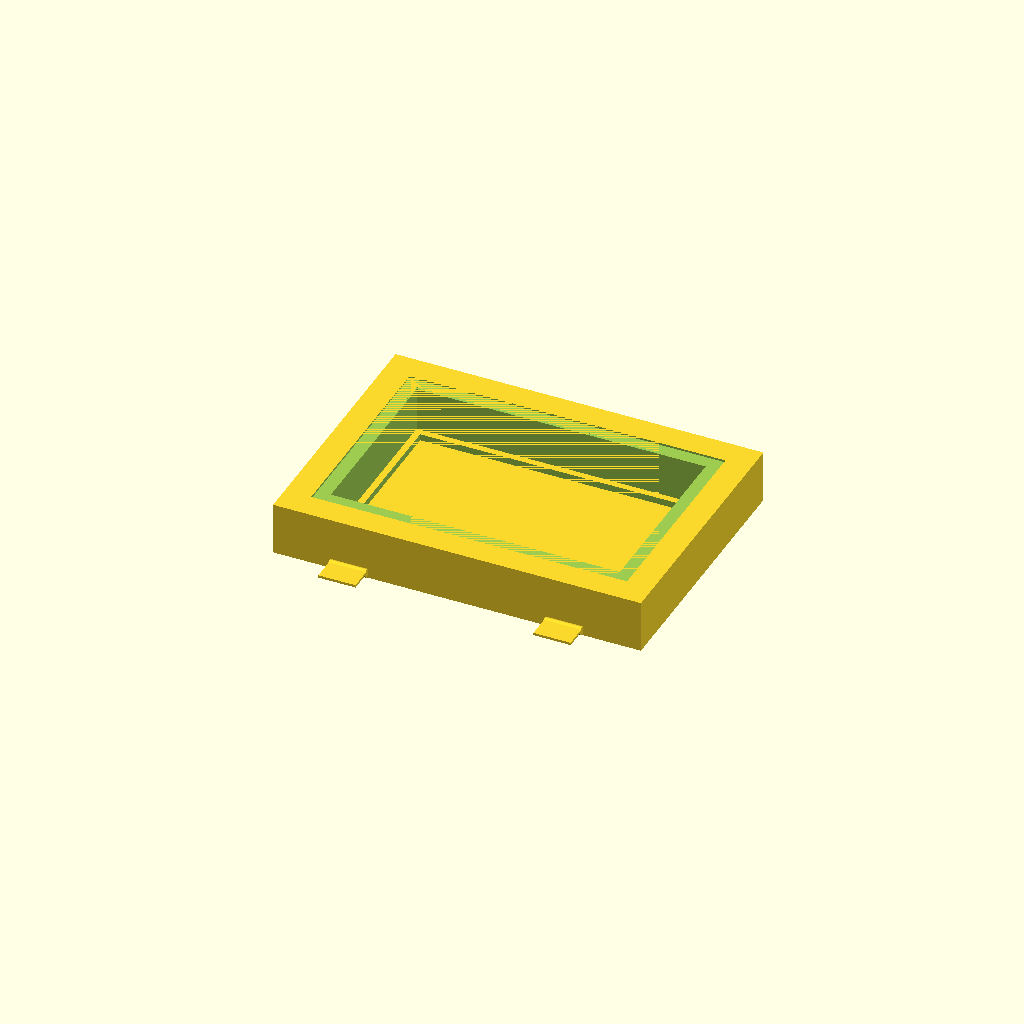
Cell 1 — every parameter at its default value.
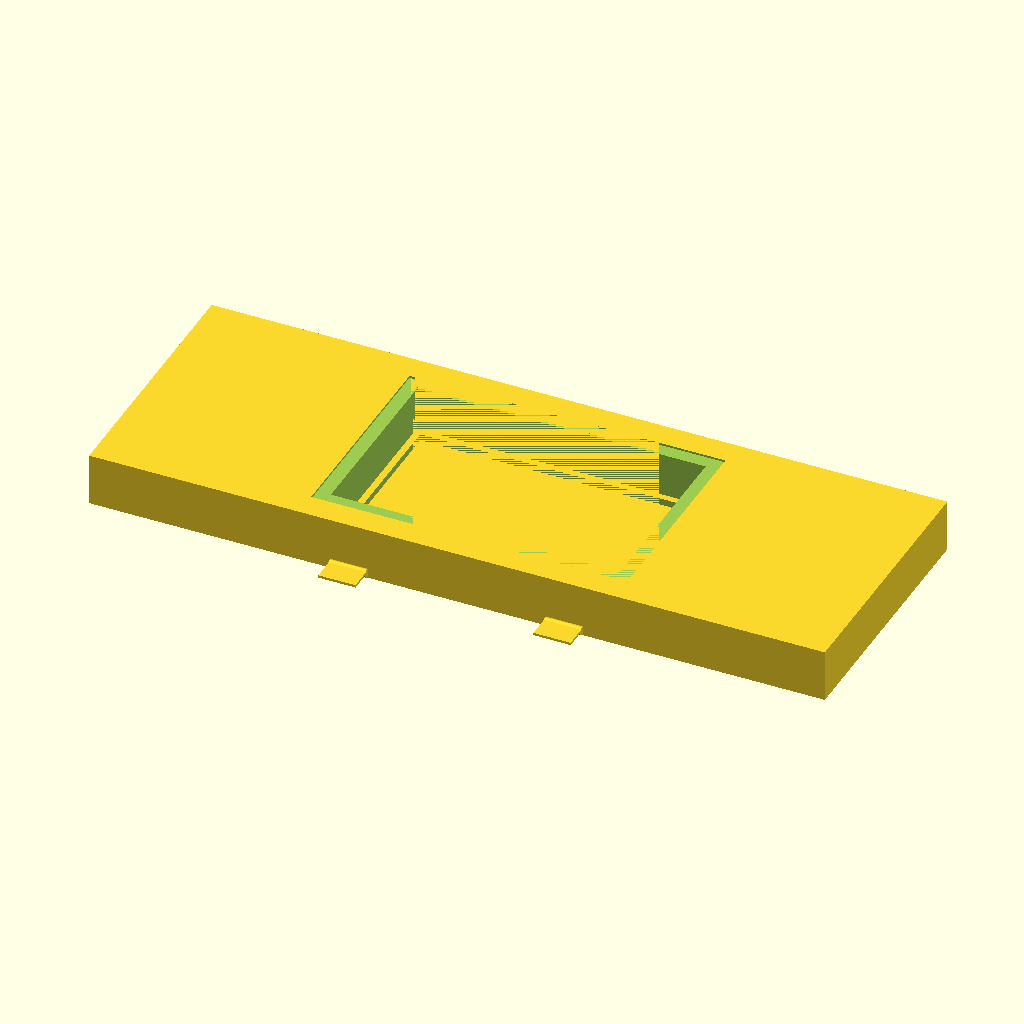
Cell 2: door_w = 355.6 (everything else at default).
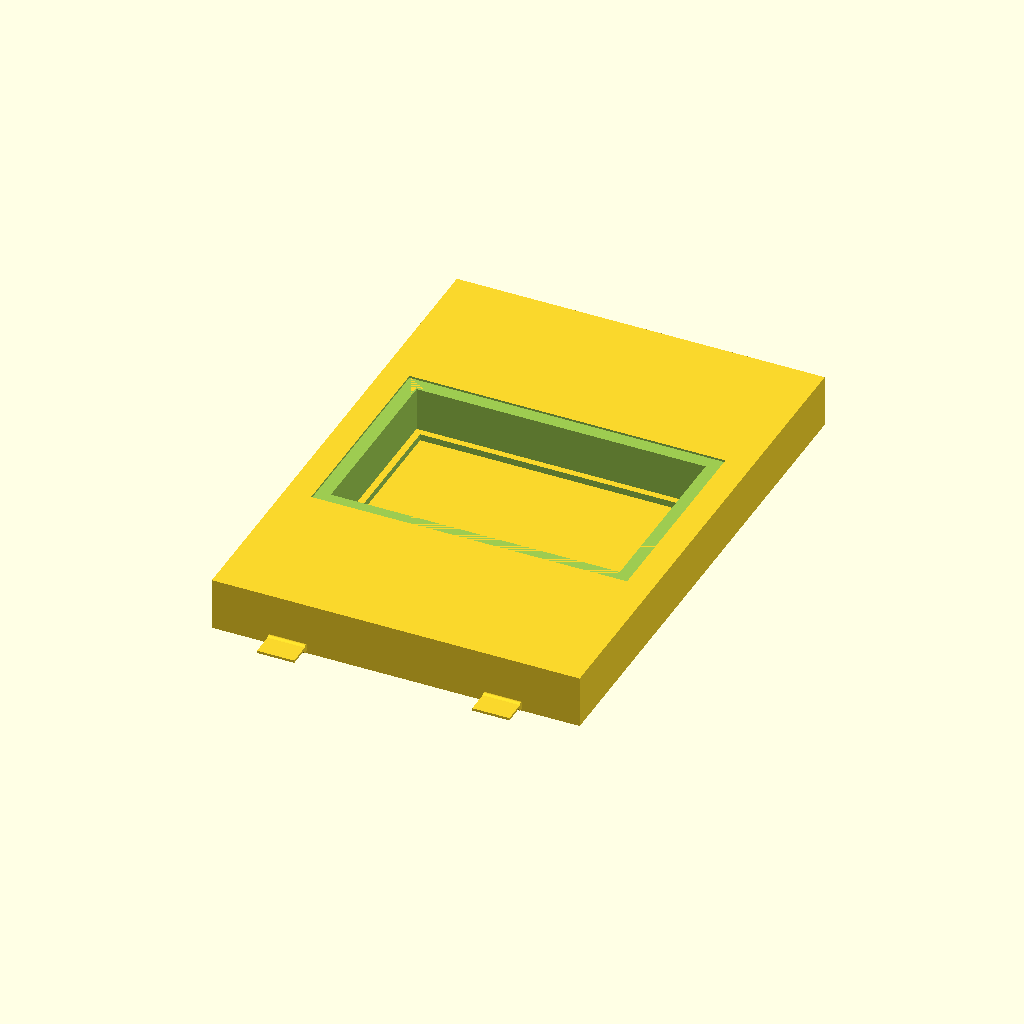
Cell 3 — door_h set to 254, the other parameters unchanged.
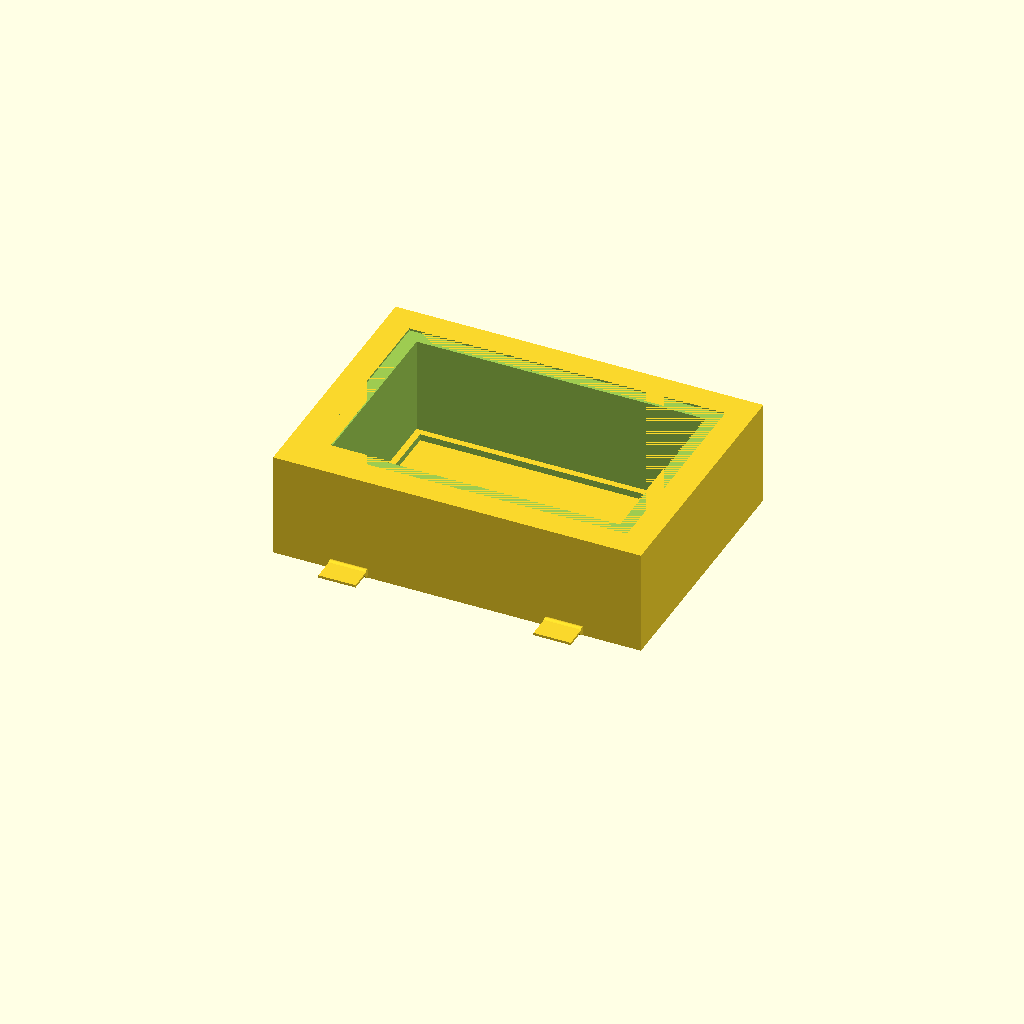
Cell 4: door_d = 50.8 (everything else at default).
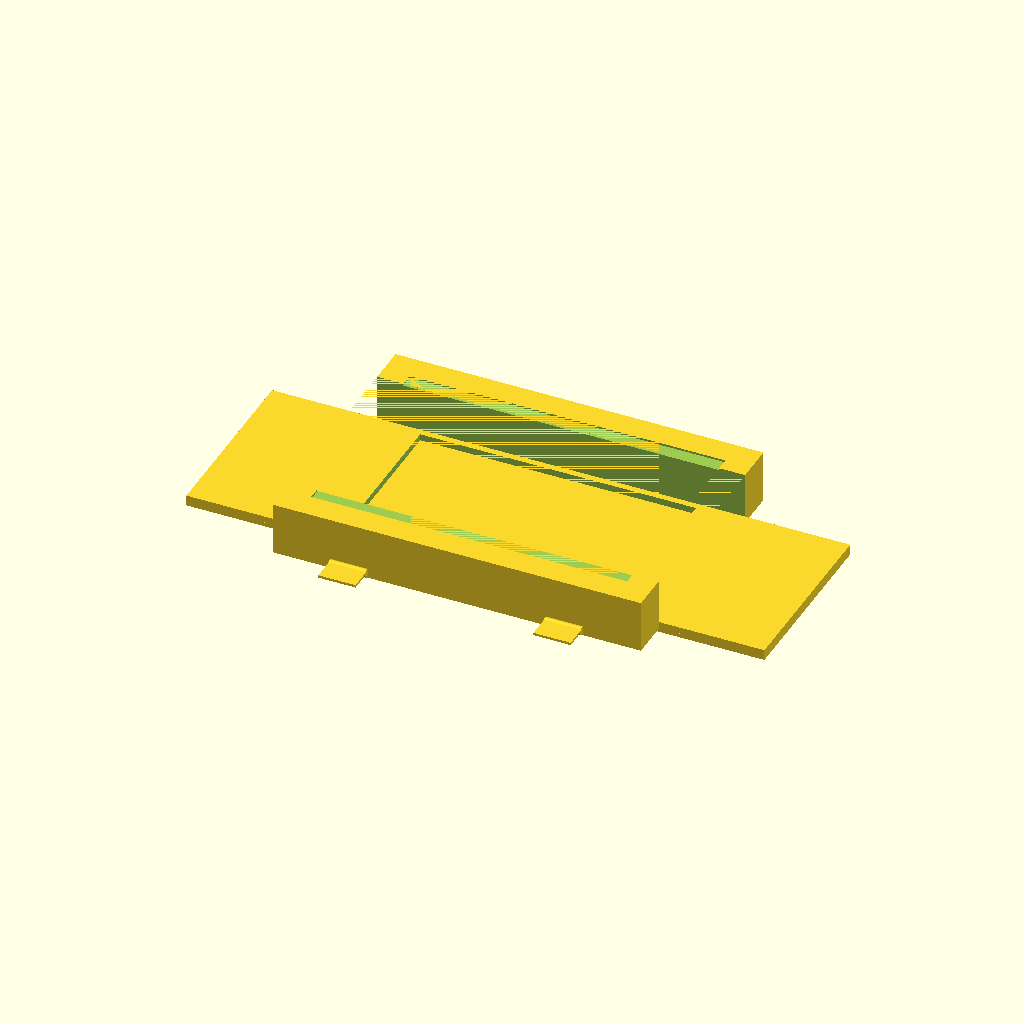
Cell 5: the same model with window_w = 279.4.
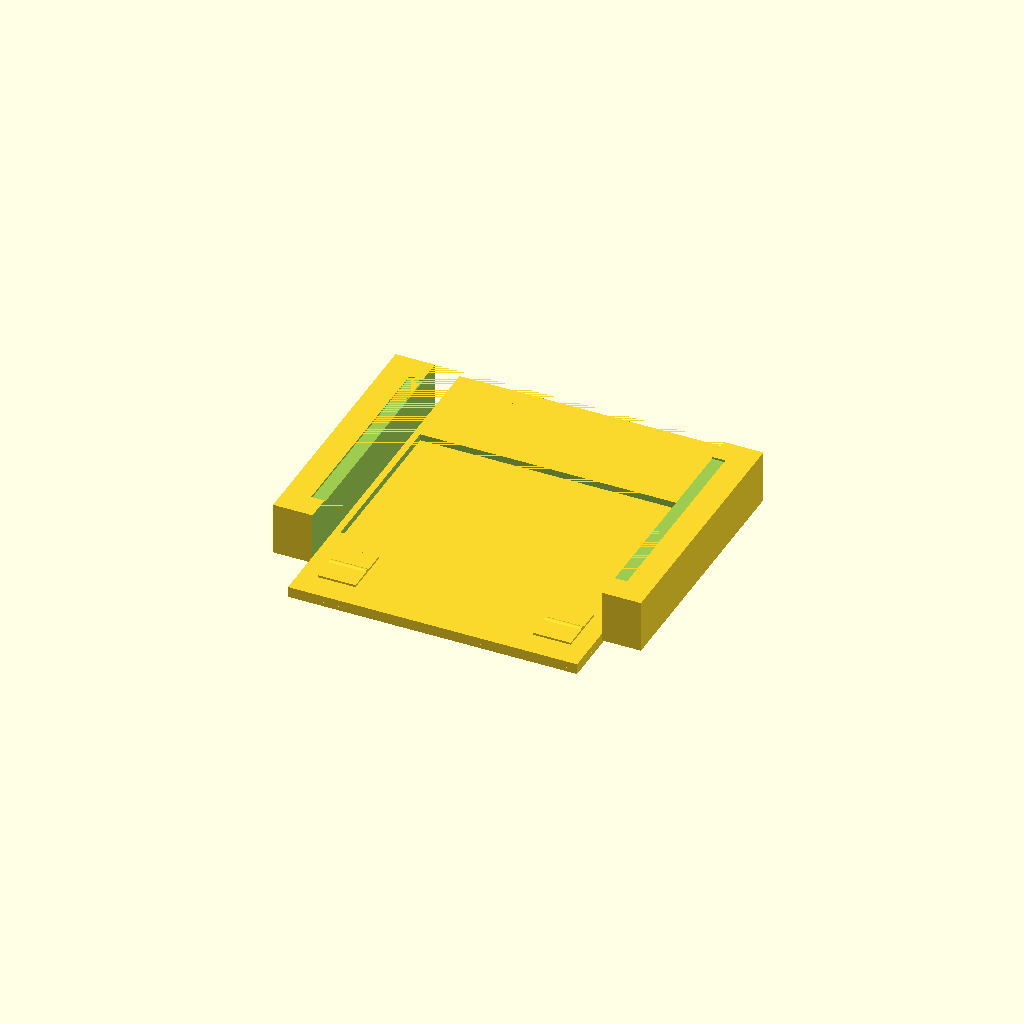
Cell 6: window_h = 177.8 (everything else at default).
One fixed orthographic camera (rotation 55°, 0°, 25°; colour scheme Cornfield) for every cell.
The OpenSCAD source (cad/luminary-front-door.scad):
// Luminary hinged front door reference model.
// Wood components; dimensions in millimetres. This is a woodworking assembly
// drawing, not a recommended one-piece FDM print.

$fn = 32;
part = "assembly"; // door, sight_mat, hinges, glass, assembly

door_w = 177.8;     // 7 in outer width
door_h = 127.0;     // 5 in outer height
door_d = 25.4;      // 1 in depth
window_w = 139.7;   // 5.5 in clear opening
window_h = 88.9;    // 3.5 in clear opening
rail = (door_w - window_w) / 2; // 19.05 mm / 0.75 in
glass_t = 2.0;
// A thin painted-wood sight mat sits immediately behind the glass.  It keeps
// the documented 5.5 x 3.5 in glass pane but reduces the visible LCD aperture
// enough to hide the P4's bezel and active-area edge.
sight_mat_t = 3.2;
sight_window_w = 133.35; // 5.25 in visible aperture
sight_window_h = 82.55;  // 3.25 in visible aperture
contact_frame_w = 152.4; // 6 in, black display-contact frame
contact_frame_h = 101.6; // 4 in
contact_rebate_clearance = 0.30;
contact_rebate_t = 1.0;

module door() {
    // Boolean ring guarantees one watertight reference solid while preserving
    // the four 0.75 in wood rail dimensions for the cut list.
    difference() {
        translate([-door_w/2, -door_h/2, 0]) cube([door_w, door_h, door_d]);
        translate([-window_w/2, -window_h/2, -0.01]) cube([window_w, window_h, door_d + 0.02]);
        // Rear rabbet captures the 0.8 mm black contact frame flush with the
        // door inset. It is a mechanical seat, not a magnet feature.
        translate([-(contact_frame_w + contact_rebate_clearance)/2,
                   -(contact_frame_h + contact_rebate_clearance)/2,
                   door_d - contact_rebate_t])
            cube([contact_frame_w + contact_rebate_clearance,
                  contact_frame_h + contact_rebate_clearance,
                  contact_rebate_t + 0.01]);
    }
}

module glass() {
    // Glass is seated at the front surface of the closed door.
    translate([-window_w/2, -window_h/2, -glass_t]) cube([window_w, window_h, glass_t]);
}

module sight_mat() {
    difference() {
        // Flush to the inside face of the glass; made from the same
        // distressed-white wood as the front door.
        translate([-window_w/2, -window_h/2, 0])
            cube([window_w, window_h, sight_mat_t]);
        translate([-sight_window_w/2, -sight_window_h/2, -0.01])
            cube([sight_window_w, sight_window_h, sight_mat_t + 0.02]);
    }
}

module contact_rebate_gauge() {
    // Inspection-only volume for the 4 x 6 in contact-frame seat.
    translate([-contact_frame_w/2, -contact_frame_h/2, door_d - contact_rebate_t])
        cube([contact_frame_w, contact_frame_h, contact_rebate_t]);
}

module hinge(x) {
    // Two-leaf butt hinge: one leaf on the door and one on the case rail.
    translate([x - 9, -door_h/2 - 1, 3]) cube([18, 12, 1.2]);
    translate([x - 9, -door_h/2 - 13, 3]) cube([18, 12, 1.2]);
    translate([x, -door_h/2 - 1, 3]) rotate([0, 90, 0]) cylinder(d = 4, h = 18, center = true);
}

if (part == "door") door();
if (part == "sight_mat") sight_mat();
if (part == "glass") glass();
if (part == "contact_rebate_gauge") contact_rebate_gauge();
if (part == "hinges") { hinge(-52); hinge(52); }
if (part == "assembly") { door(); sight_mat(); glass(); hinge(-52); hinge(52); }
Customizer parameters (derived from the source; name, type, default, range or options):
part: string, default "assembly"
door_w: number, default 177.8
door_h: number, default 127
door_d: number, default 25.4
window_w: number, default 139.7
window_h: number, default 88.9
glass_t: number, default 2
sight_mat_t: number, default 3.2
sight_window_w: number, default 133.35
sight_window_h: number, default 82.55
contact_frame_w: number, default 152.4
contact_frame_h: number, default 101.6
contact_rebate_clearance: number, default 0.3
contact_rebate_t: number, default 1
